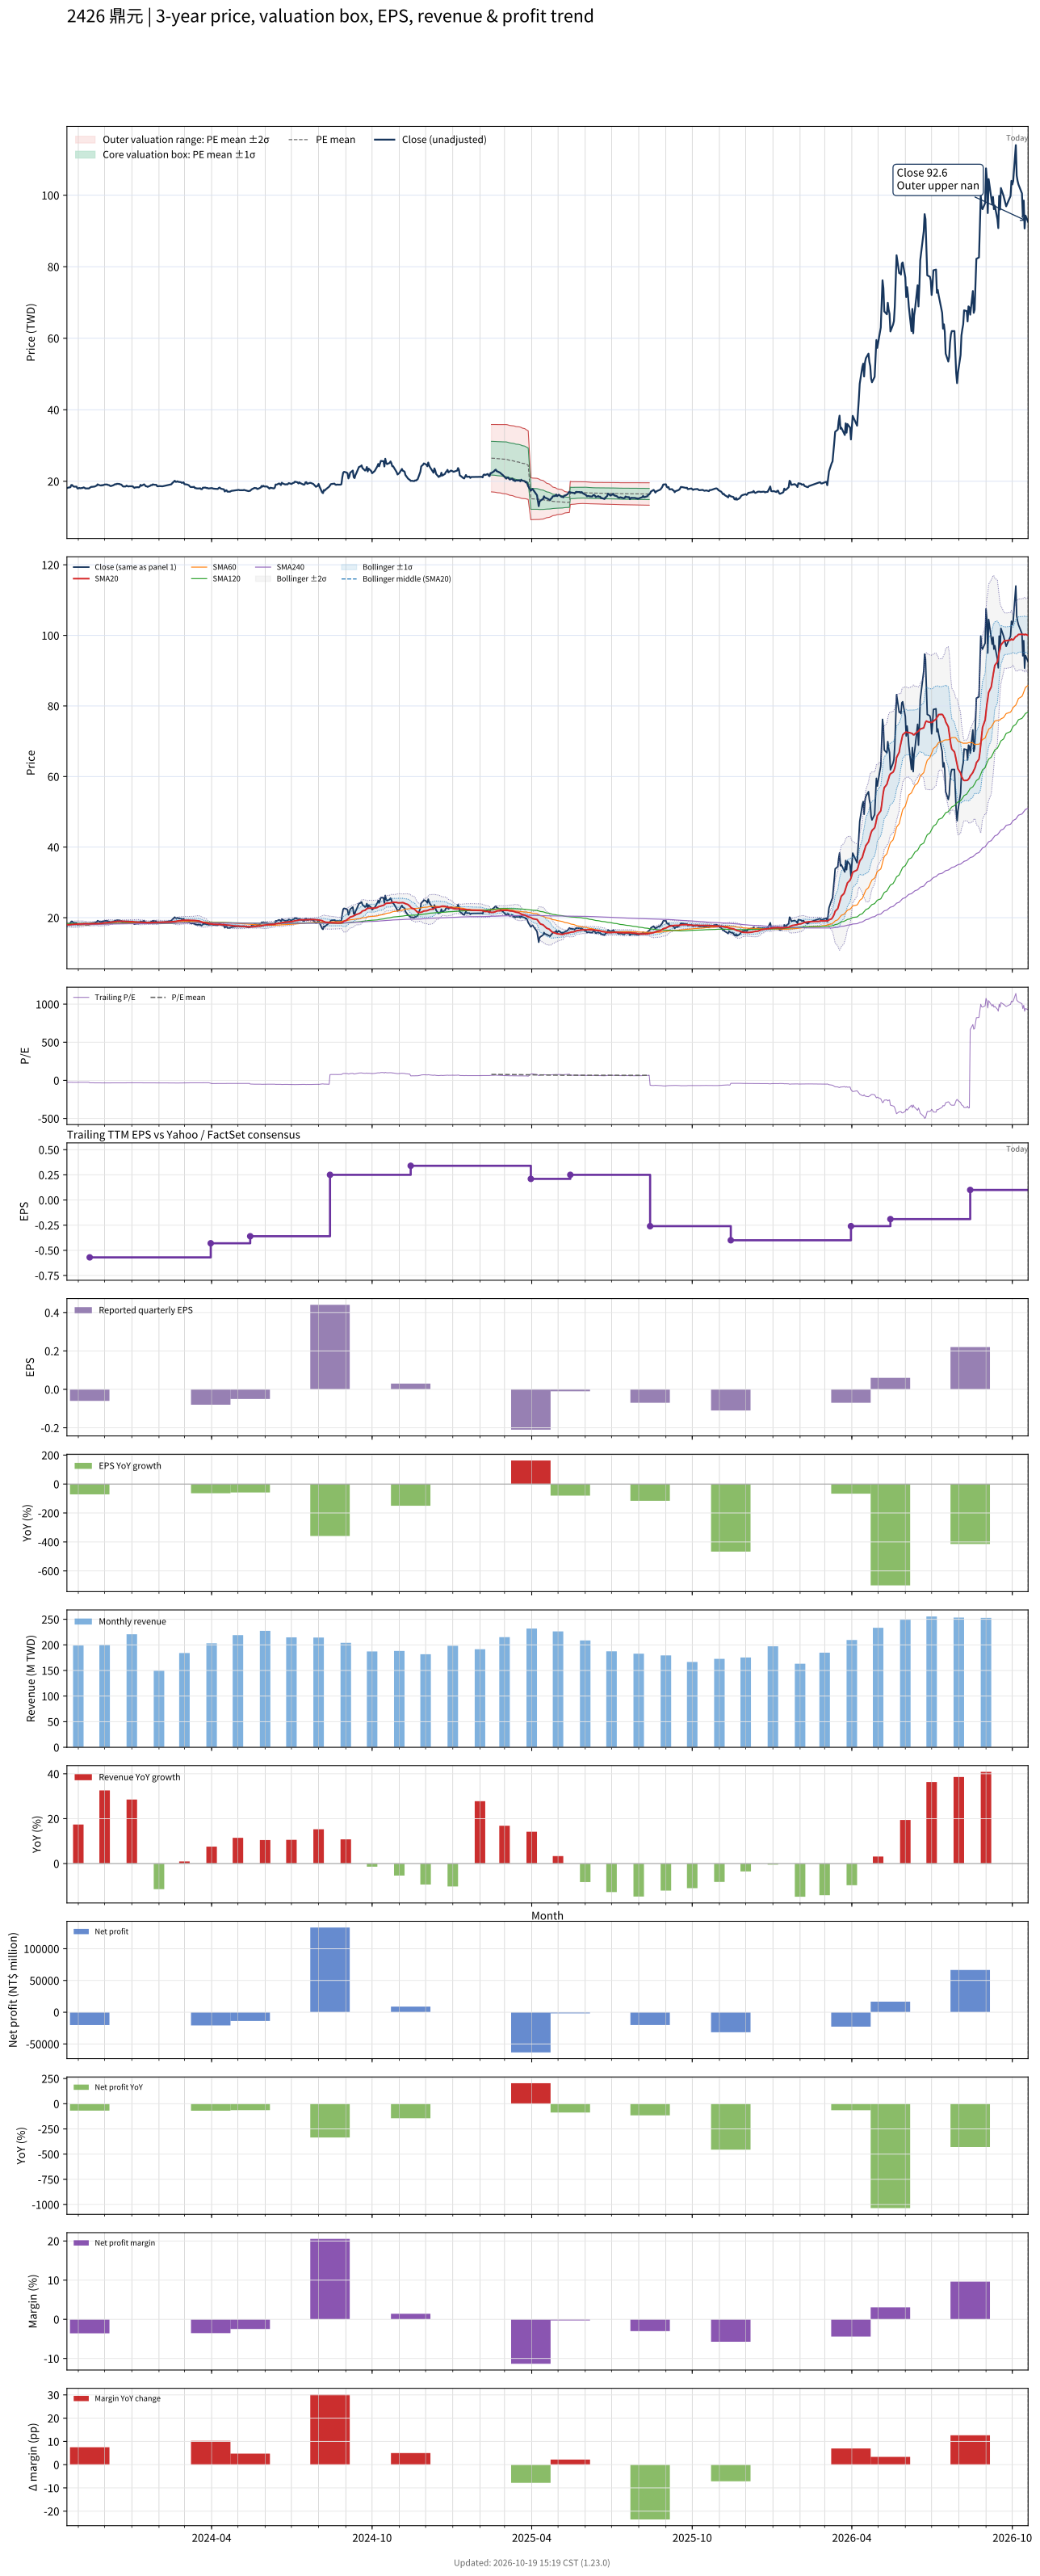

Data behind this chart, as committed beside it:
# chart-version: skill-stock-dynamic-val…
date, close, available_date, period_end, eps, ttm_eps, pe, pe_mean, pe_std, price_m2, price_m1, price_mean, price_p1, price_p2, forward_eps, forward_pe, forward_pe_mean, forward_pe_std, forward_price_m2, forward_price_m1, forward_price_mean, forward_price_p1, forward_price_p2, sma20
2023-10-19, 18.1, 2023-08-14, 2023-06-30, -0.17, -0.72, -25.14, , , , , , , , , , , , , , , , , 17.98
2023-10-20, 18.2, 2023-08-14, 2023-06-30, -0.17, -0.72, -25.28, , , , , , , , , , , , , , , , , 17.99
2023-10-23, 18.35, 2023-08-14, 2023-06-30, -0.17, -0.72, -25.49, , , , , , , , , , , , , , , , , 18.02
2023-10-24, 18.95, 2023-08-14, 2023-06-30, -0.17, -0.72, -26.32, , , , , , , , , , , , , , , , , 18.07
2023-10-25, 18.95, 2023-08-14, 2023-06-30, -0.17, -0.72, -26.32, , , , , , , , , , , , , , , , , 18.09
2023-10-26, 18.65, 2023-08-14, 2023-06-30, -0.17, -0.72, -25.9, , , , , , , , , , , , , , , , , 18.12
2023-10-27, 18.5, 2023-08-14, 2023-06-30, -0.17, -0.72, -25.69, , , , , , , , , , , , , , , , , 18.15
2023-10-30, 18.5, 2023-08-14, 2023-06-30, -0.17, -0.72, -25.69, , , , , , , , , , , , , , , , , 18.18
2023-10-31, 18, 2023-08-14, 2023-06-30, -0.17, -0.72, -25, , , , , , , , , , , , , , , , , 18.19
2023-11-01, 18, 2023-08-14, 2023-06-30, -0.17, -0.72, -25, , , , , , , , , , , , , , , , , 18.19
2023-11-02, 18.15, 2023-08-14, 2023-06-30, -0.17, -0.72, -25.21, , , , , , , , , , , , , , , , , 18.21
2023-11-03, 18.05, 2023-08-14, 2023-06-30, -0.17, -0.72, -25.07, , , , , , , , , , , , , , , , , 18.23
2023-11-06, 18.15, 2023-08-14, 2023-06-30, -0.17, -0.72, -25.21, , , , , , , , , , , , , , , , , 18.25
2023-11-07, 18.3, 2023-08-14, 2023-06-30, -0.17, -0.72, -25.42, , , , , , , , , , , , , , , , , 18.27
2023-11-08, 18.2, 2023-08-14, 2023-06-30, -0.17, -0.72, -25.28, , , , , , , , , , , , , , , , , 18.31
2023-11-09, 18, 2023-08-14, 2023-06-30, -0.17, -0.72, -25, , , , , , , , , , , , , , , , , 18.32
2023-11-10, 18, 2023-08-14, 2023-06-30, -0.17, -0.72, -25, , , , , , , , , , , , , , , , , 18.29
2023-11-13, 18, 2023-08-14, 2023-06-30, -0.17, -0.72, -25, , , , , , , , , , , , , , , , , 18.26
2023-11-14, 18.15, 2023-11-14, 2023-09-30, -0.06, -0.57, -31.84, , , , , , , , , , , , , , , , , 18.26
2023-11-15, 18.35, 2023-11-14, 2023-09-30, -0.06, -0.57, -32.19, , , , , , , , , , , , , , , , , 18.28
2023-11-16, 18.45, 2023-11-14, 2023-09-30, -0.06, -0.57, -32.37, , , , , , , , , , , , , , , , , 18.3
2023-11-17, 18.45, 2023-11-14, 2023-09-30, -0.06, -0.57, -32.37, , , , , , , , , , , , , , , , , 18.31
2023-11-20, 18.55, 2023-11-14, 2023-09-30, -0.06, -0.57, -32.54, , , , , , , , , , , , , , , , , 18.32
2023-11-21, 18.7, 2023-11-14, 2023-09-30, -0.06, -0.57, -32.81, , , , , , , , , , , , , , , , , 18.3
2023-11-22, 18.8, 2023-11-14, 2023-09-30, -0.06, -0.57, -32.98, , , , , , , , , , , , , , , , , 18.3
2023-11-23, 19.15, 2023-11-14, 2023-09-30, -0.06, -0.57, -33.6, , , , , , , , , , , , , , , , , 18.32
2023-11-24, 19, 2023-11-14, 2023-09-30, -0.06, -0.57, -33.33, , , , , , , , , , , , , , , , , 18.35
2023-11-27, 18.8, 2023-11-14, 2023-09-30, -0.06, -0.57, -32.98, , , , , , , , , , , , , , , , , 18.36
2023-11-28, 18.95, 2023-11-14, 2023-09-30, -0.06, -0.57, -33.25, , , , , , , , , , , , , , , , , 18.41
2023-11-29, 18.85, 2023-11-14, 2023-09-30, -0.06, -0.57, -33.07, , , , , , , , , , , , , , , , , 18.45
2023-11-30, 19, 2023-11-14, 2023-09-30, -0.06, -0.57, -33.33, , , , , , , , , , , , , , , , , 18.5
2023-12-01, 19.1, 2023-11-14, 2023-09-30, -0.06, -0.57, -33.51, , , , , , , , , , , , , , , , , 18.55
2023-12-04, 19.1, 2023-11-14, 2023-09-30, -0.06, -0.57, -33.51, , , , , , , , , , , , , , , , , 18.59
2023-12-05, 18.95, 2023-11-14, 2023-09-30, -0.06, -0.57, -33.25, , , , , , , , , , , , , , , , , 18.63
2023-12-06, 18.95, 2023-11-14, 2023-09-30, -0.06, -0.57, -33.25, , , , , , , , , , , , , , , , , 18.66
2023-12-07, 18.75, 2023-11-14, 2023-09-30, -0.06, -0.57, -32.89, , , , , , , , , , , , , , , , , 18.7
2023-12-08, 18.65, 2023-11-14, 2023-09-30, -0.06, -0.57, -32.72, , , , , , , , , , , , , , , , , 18.73
2023-12-11, 18.9, 2023-11-14, 2023-09-30, -0.06, -0.57, -33.16, , , , , , , , , , , , , , , , , 18.78
2023-12-12, 19.05, 2023-11-14, 2023-09-30, -0.06, -0.57, -33.42, , , , , , , , , , , , , , , , , 18.82
2023-12-13, 19.2, 2023-11-14, 2023-09-30, -0.06, -0.57, -33.68, , , , , , , , , , , , , , , , , 18.87
2023-12-14, 19.15, 2023-11-14, 2023-09-30, -0.06, -0.57, -33.6, , , , , , , , , , , , , , , , , 18.9
2023-12-15, 19.3, 2023-11-14, 2023-09-30, -0.06, -0.57, -33.86, , , , , , , , , , , , , , , , , 18.95
2023-12-18, 19.25, 2023-11-14, 2023-09-30, -0.06, -0.57, -33.77, , , , , , , , , , , , , , , , , 18.98
2023-12-19, 19.1, 2023-11-14, 2023-09-30, -0.06, -0.57, -33.51, , , , , , , , , , , , , , , , , 19
2023-12-20, 19.1, 2023-11-14, 2023-09-30, -0.06, -0.57, -33.51, , , , , , , , , , , , , , , , , 19.02
2023-12-21, 18.8, 2023-11-14, 2023-09-30, -0.06, -0.57, -32.98, , , , , , , , , , , , , , , , , 19
2023-12-22, 18.55, 2023-11-14, 2023-09-30, -0.06, -0.57, -32.54, , , , , , , , , , , , , , , , , 18.98
2023-12-25, 18.55, 2023-11-14, 2023-09-30, -0.06, -0.57, -32.54, , , , , , , , , , , , , , , , , 18.96
2023-12-26, 18.8, 2023-11-14, 2023-09-30, -0.06, -0.57, -32.98, , , , , , , , , , , , , , , , , 18.95
2023-12-27, 18.65, 2023-11-14, 2023-09-30, -0.06, -0.57, -32.72, , , , , , , , , , , , , , , , , 18.95
2023-12-28, 18.55, 2023-11-14, 2023-09-30, -0.06, -0.57, -32.54, , , , , , , , , , , , , , , , , 18.92
2023-12-29, 18.6, 2023-11-14, 2023-09-30, -0.06, -0.57, -32.63, , , , , , , , , , , , , , , , , 18.9
2024-01-02, 18.6, 2023-11-14, 2023-09-30, -0.06, -0.57, -32.63, , , , , , , , , , , , , , , , , 18.87
2024-01-03, 18.35, 2023-11-14, 2023-09-30, -0.06, -0.57, -32.19, , , , , , , , , , , , , , , , , 18.84
2024-01-04, 18.15, 2023-11-14, 2023-09-30, -0.06, -0.57, -31.84, , , , , , , , , , , , , , , , , 18.8
2024-01-05, 18.3, 2023-11-14, 2023-09-30, -0.06, -0.57, -32.11, , , , , , , , , , , , , , , , , 18.78
2024-01-08, 18.35, 2023-11-14, 2023-09-30, -0.06, -0.57, -32.19, , , , , , , , , , , , , , , , , 18.77
2024-01-09, 18.3, 2023-11-14, 2023-09-30, -0.06, -0.57, -32.11, , , , , , , , , , , , , , , , , 18.73
2024-01-10, 18.5, 2023-11-14, 2023-09-30, -0.06, -0.57, -32.46, , , , , , , , , , , , , , , , , 18.71
... 669 more rows
